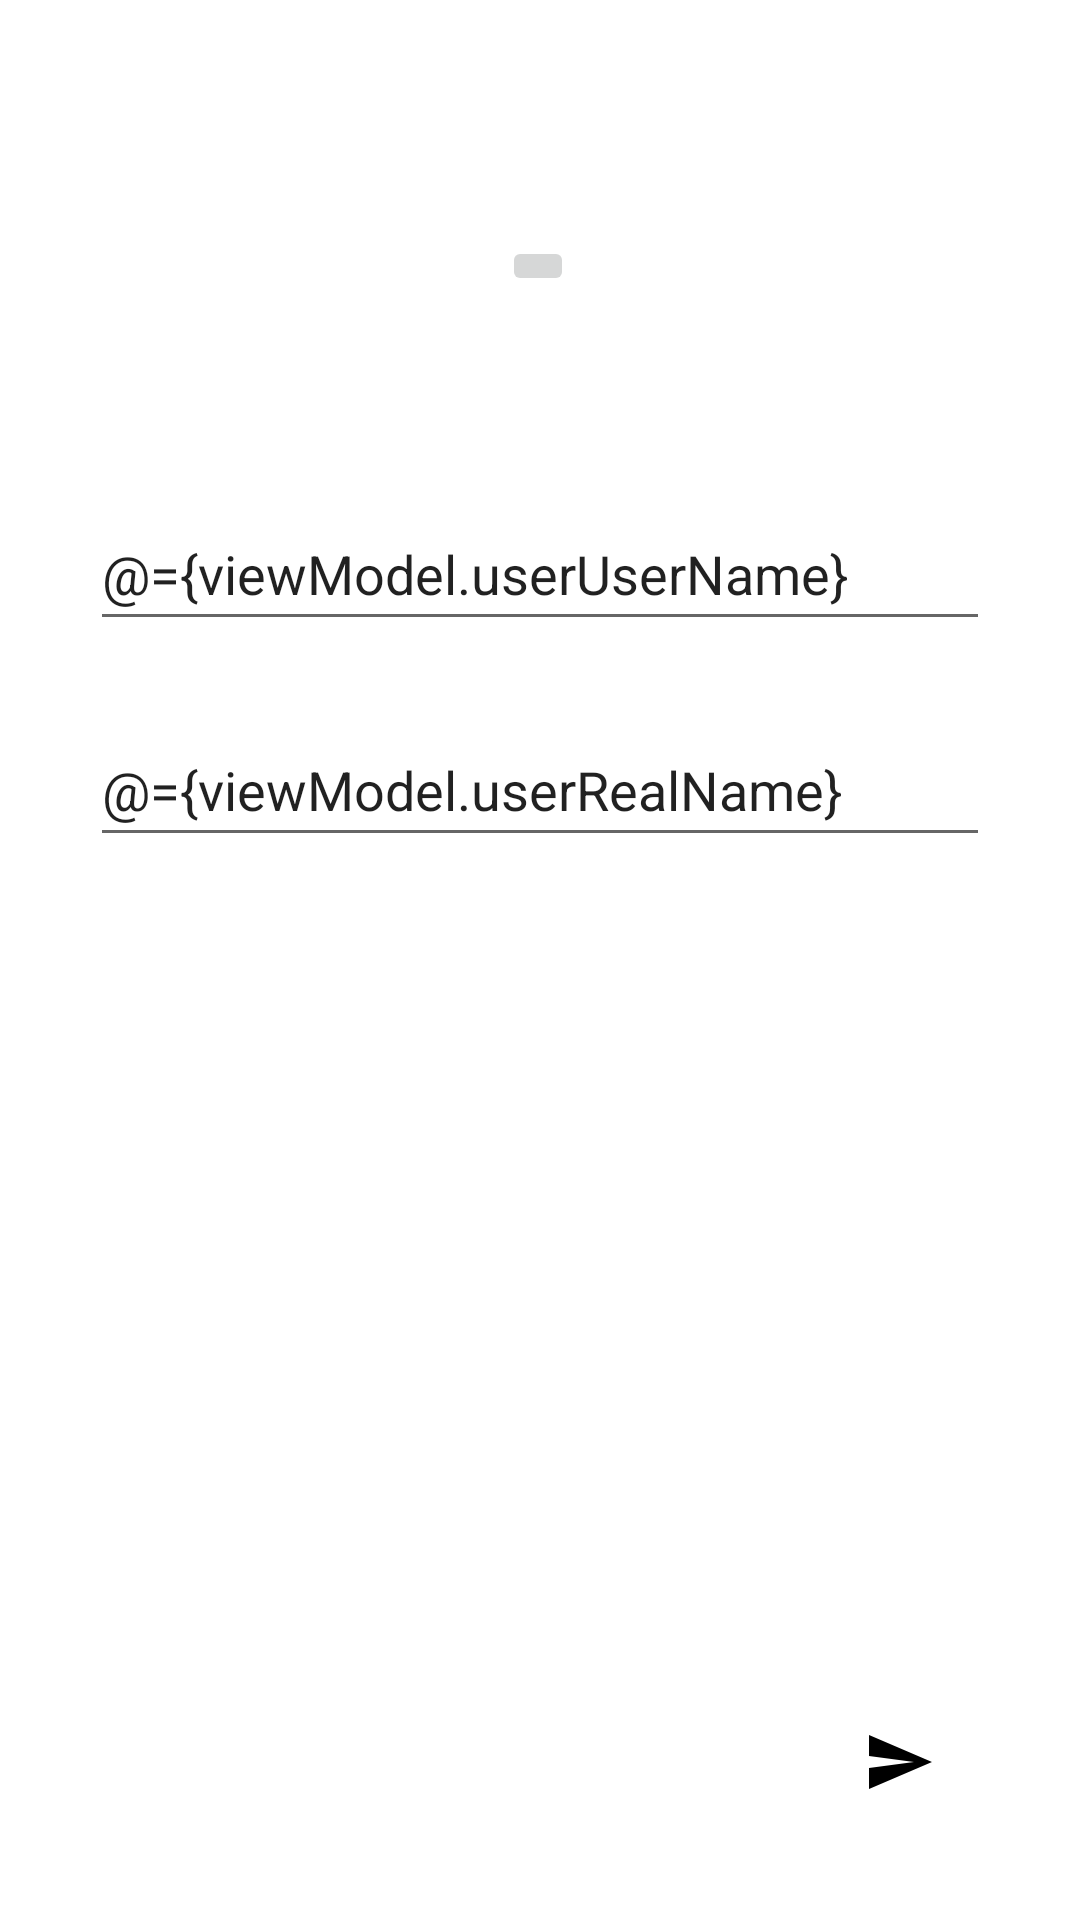

Write the Android layout XML for this screen, with the resource values it uses.
<!-- AndroidManifest.xml: application theme Theme.MobileProximityCommunication -->
<!-- res/layout/fragment_profile.xml -->
<?xml version="1.0" encoding="utf-8"?>
<layout xmlns:tools="http://schemas.android.com/tools"
    xmlns:android="http://schemas.android.com/apk/res/android"
    xmlns:app="http://schemas.android.com/apk/res-auto">

    <data>
        <variable
            name="viewModel"
            type="com.ogeorges.mobileproximitycommunication.vmodels.ProfileViewModel" />
    </data>
<FrameLayout
    android:layout_width="match_parent"
    android:layout_height="match_parent"
    tools:context=".views.ProfileFragment">

    <androidx.constraintlayout.widget.ConstraintLayout
        android:layout_width="match_parent"
        android:layout_height="match_parent">

        <ImageButton
            android:id="@+id/avatarImage"

            android:layout_width="wrap_content"
            android:layout_height="wrap_content"

            app:layout_constraintBottom_toBottomOf="parent"
            app:layout_constraintEnd_toEndOf="parent"
            app:layout_constraintHorizontal_bias="0.498"
            app:layout_constraintStart_toStartOf="parent"
            app:layout_constraintTop_toTopOf="parent"
            app:layout_constraintVertical_bias="0.127"

            android:onClick="@{(view) -> viewModel.avatarImageAction(view)}"
            android:src="@{viewModel.user.avatarimg, default=@drawable/ic_baseline_face_24}"

            android:maxHeight="200dp"
            android:maxWidth="200dp"

            android:scaleType="fitCenter"
            android:adjustViewBounds="true"

            tools:src="@tools:sample/avatars"
            android:contentDescription="@string/avatar_image" />

        <com.google.android.material.textfield.TextInputEditText
            android:id="@+id/userNameInput"

            android:layout_width="match_parent"
            android:layout_marginHorizontal="30dp"

            android:layout_height="wrap_content"
            android:minHeight="48dp"

            android:hint="@string/username"
            android:text="@={viewModel.userUserName}"
            android:lines="1"

            android:inputType="text"

            app:layout_constraintBottom_toBottomOf="parent"
            app:layout_constraintEnd_toEndOf="parent"
            app:layout_constraintVertical_bias="0.136"
            app:layout_constraintStart_toStartOf="parent"
            app:layout_constraintTop_toBottomOf="@+id/avatarImage"
             />

        <com.google.android.material.textfield.TextInputEditText
            android:id="@+id/realNameInput"

            android:layout_width="match_parent"
            android:layout_marginHorizontal="30dp"

            android:layout_height="wrap_content"
            android:minHeight="48dp"

            android:hint="@string/real_name"
            android:text="@={viewModel.userRealName}"
            android:lines="1"

            android:inputType="text"

            app:layout_constraintBottom_toBottomOf="parent"
            app:layout_constraintEnd_toEndOf="parent"
            app:layout_constraintStart_toStartOf="parent"
            app:layout_constraintTop_toBottomOf="@+id/userNameInput"
            app:layout_constraintVertical_bias="0.063"
            />

        <ImageButton
            android:id="@+id/finishProfile"
            android:layout_width="wrap_content"
            android:minWidth="48dp"
            app:layout_constraintHorizontal_bias="0.884"

            android:layout_height="wrap_content"
            android:minHeight="48dp"
            app:layout_constraintVertical_bias="0.906"

            android:src="@drawable/ic_baseline_send_24"
            app:tint="@color/design_default_color_on_secondary"
            android:background="@android:color/transparent"

            android:contentDescription="Finish first time setup"

            app:layout_constraintBottom_toBottomOf="parent"
            app:layout_constraintEnd_toEndOf="parent"
            app:layout_constraintStart_toStartOf="parent"
            app:layout_constraintTop_toBottomOf="@+id/realNameInput"

            android:onClick="@{(view) -> viewModel.finishProfile(view)}"

            />

    </androidx.constraintlayout.widget.ConstraintLayout>
</FrameLayout>
</layout>
<!-- resources referenced by this layout -->
<resources>
  <!-- drawable ic_baseline_send_24 (drawable) -->
  <vector android:height="24dp"
      android:tint="#FFFFFF" android:viewportHeight="24"
      android:viewportWidth="24" android:width="24dp" xmlns:android="http://schemas.android.com/apk/res/android">
      <path android:fillColor="#000000" android:pathData="M2.01,21L23,12 2.01,3 2,10l15,2 -15,2z"/>
  </vector>
  <string name="avatar_image">Avatar image</string>
  <string name="real_name">Real Name</string>
  <string name="username">Username</string>
  <style name="Theme.MobileProximityCommunication" parent="Theme.MaterialComponents.DayNight.NoActionBar">
          
          <item name="colorPrimary">@color/purple_500</item>
          <item name="colorPrimaryVariant">@color/purple_700</item>
          <item name="colorOnPrimary">@color/white</item>
          
          <item name="colorSecondary">@color/teal_200</item>
          <item name="colorSecondaryVariant">@color/teal_700</item>
          <item name="colorOnSecondary">@color/black</item>
          
          <item name="android:statusBarColor" tools:targetApi="l">?attr/colorPrimaryVariant</item>
          
      </style>
  <color name="purple_500">#FF6200EE</color>
  <color name="purple_700">#FF3700B3</color>
  <color name="white">#FFFFFFFF</color>
  <color name="teal_200">#FF03DAC5</color>
  <color name="teal_700">#FF018786</color>
  <color name="black">#FF000000</color>
</resources>
